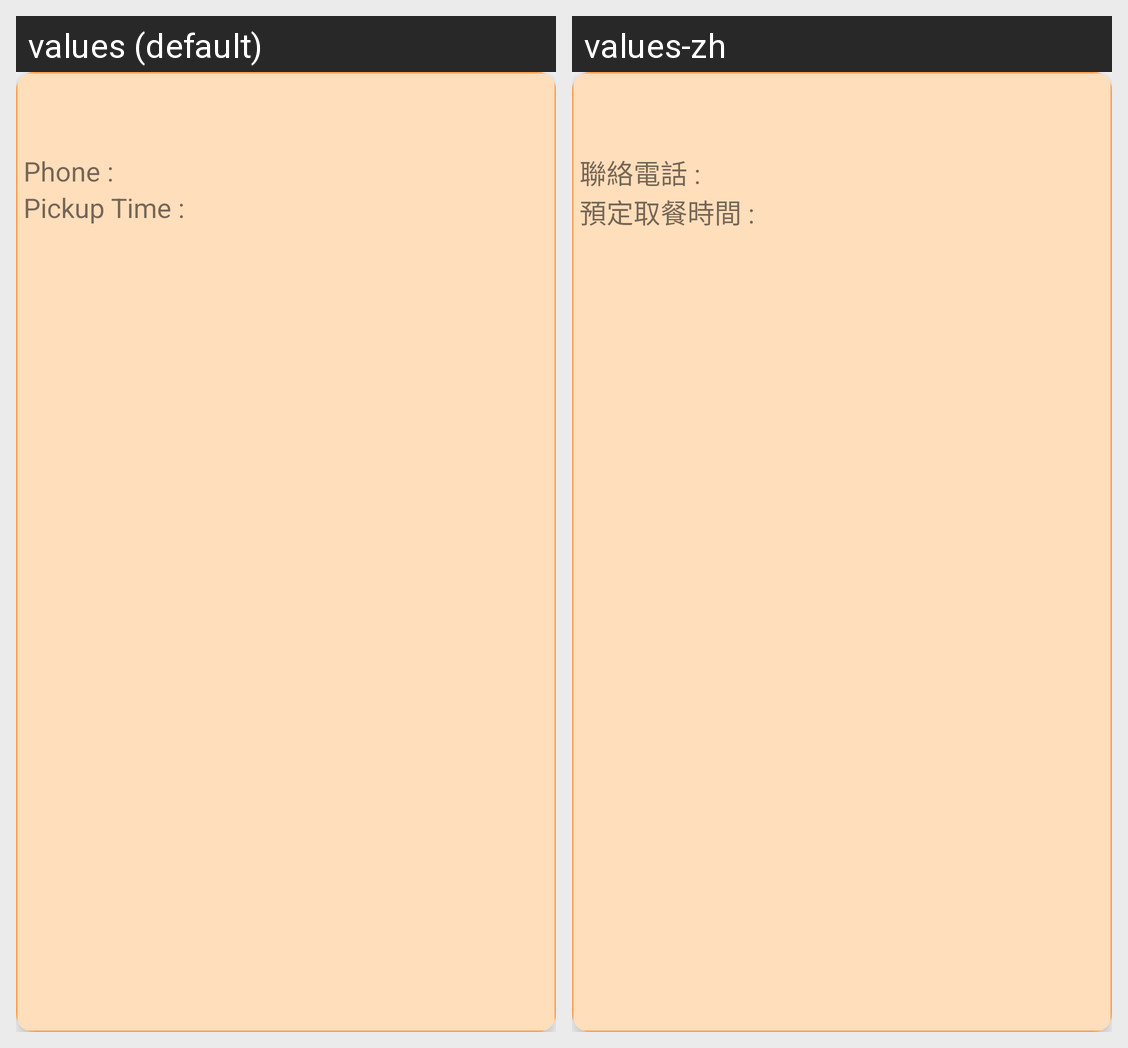

Translations of the strings shown on this Android screen, per locale in the grid:
Android screen res/layout/order_item_view.xml rendered under 2 locales, left to right: values (default), values-zh. Device: Nexus 5 (rendered at 1080×1920; each locale shown at half size, 540×960, under a caption strip naming it); theme AppTheme.
Strings drawn on this screen, with the default value and each locale's value (text and hints the layout hard-codes, and strings that could not be matched under every locale, appear in the picture but are not listed):

buyer_phone
  values: Phone :
  values-zh: 聯絡電話 :

buyer_picktime
  values: Pickup Time :
  values-zh: 預定取餐時間 :
